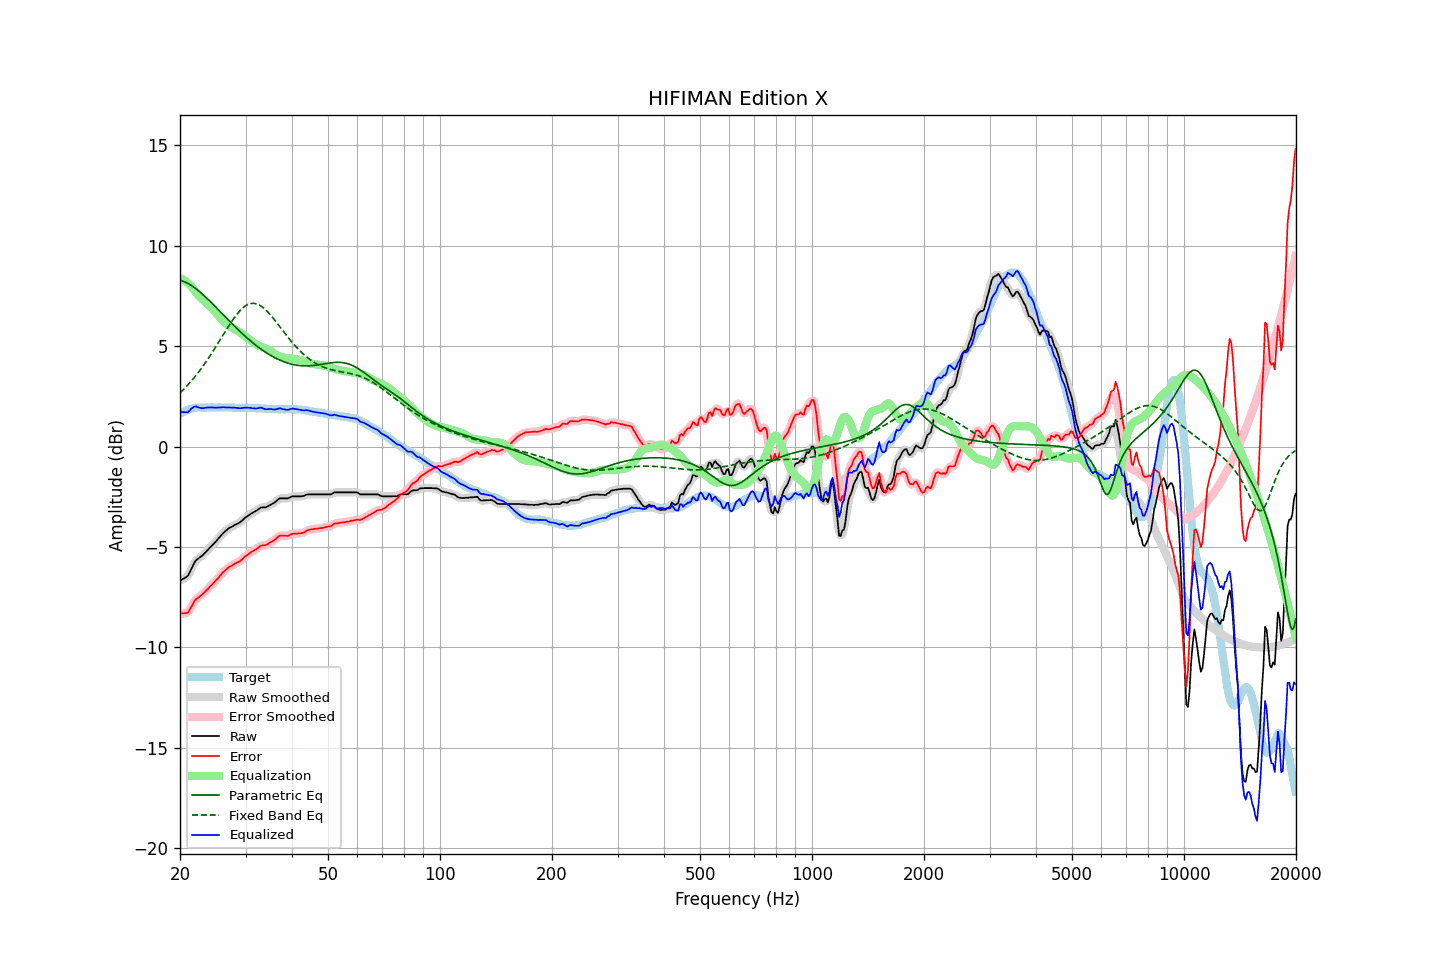

Source data for this figure (header and first rows):
frequency, raw, error, smoothed, error_smoothed, equalization, parametric_eq, fixed_band_eq, equalized_raw, equalized_smoothed, target
20.00, -6.68, -8.30, -6.67, -8.29, 8.39, 8.28, 2.67, 1.71, 1.72, 1.62
20.20, -6.63, -8.30, -6.64, -8.32, 8.35, 8.26, 2.75, 1.72, 1.71, 1.67
20.40, -6.59, -8.31, -6.60, -8.32, 8.31, 8.23, 2.83, 1.72, 1.70, 1.72
20.61, -6.54, -8.29, -6.55, -8.31, 8.26, 8.20, 2.91, 1.71, 1.71, 1.75
20.81, -6.49, -8.29, -6.49, -8.30, 8.20, 8.16, 2.99, 1.71, 1.70, 1.80
21.02, -6.43, -8.27, -6.40, -8.24, 8.13, 8.12, 3.08, 1.70, 1.73, 1.84
21.23, -6.27, -8.13, -6.27, -8.14, 8.06, 8.07, 3.17, 1.79, 1.79, 1.86
21.44, -6.10, -7.98, -6.11, -7.99, 7.99, 8.02, 3.26, 1.89, 1.88, 1.88
21.66, -5.94, -7.84, -5.93, -7.83, 7.88, 7.97, 3.35, 1.93, 1.94, 1.90
21.87, -5.78, -7.69, -5.79, -7.70, 7.77, 7.91, 3.45, 1.99, 1.98, 1.91
22.09, -5.66, -7.59, -5.67, -7.61, 7.66, 7.85, 3.55, 2.00, 1.99, 1.93
22.31, -5.60, -7.54, -5.59, -7.53, 7.56, 7.79, 3.65, 1.96, 1.97, 1.94
22.54, -5.54, -7.48, -5.54, -7.48, 7.47, 7.73, 3.75, 1.93, 1.94, 1.94
22.76, -5.48, -7.42, -5.48, -7.42, 7.40, 7.66, 3.86, 1.92, 1.92, 1.94
22.99, -5.42, -7.35, -5.42, -7.35, 7.33, 7.59, 3.97, 1.91, 1.91, 1.93
23.22, -5.34, -7.27, -5.34, -7.27, 7.26, 7.52, 4.08, 1.92, 1.92, 1.93
23.45, -5.26, -7.19, -5.26, -7.20, 7.19, 7.44, 4.20, 1.93, 1.93, 1.93
23.69, -5.17, -7.11, -5.17, -7.11, 7.12, 7.37, 4.32, 1.94, 1.94, 1.94
23.92, -5.09, -7.03, -5.09, -7.03, 7.04, 7.29, 4.44, 1.95, 1.95, 1.94
24.16, -5.00, -6.94, -5.00, -6.95, 6.95, 7.21, 4.56, 1.95, 1.95, 1.94
24.40, -4.92, -6.87, -4.92, -6.87, 6.87, 7.13, 4.68, 1.95, 1.95, 1.95
24.65, -4.84, -6.78, -4.84, -6.78, 6.78, 7.05, 4.81, 1.94, 1.94, 1.94
24.89, -4.76, -6.70, -4.76, -6.70, 6.69, 6.97, 4.93, 1.93, 1.94, 1.94
25.14, -4.67, -6.61, -4.67, -6.61, 6.60, 6.89, 5.06, 1.93, 1.94, 1.94
25.39, -4.57, -6.52, -4.57, -6.52, 6.51, 6.80, 5.19, 1.95, 1.94, 1.95
25.65, -4.48, -6.43, -4.48, -6.42, 6.42, 6.72, 5.32, 1.94, 1.95, 1.95
25.91, -4.38, -6.33, -4.39, -6.33, 6.34, 6.64, 5.45, 1.96, 1.95, 1.94
26.16, -4.30, -6.24, -4.30, -6.25, 6.26, 6.56, 5.58, 1.96, 1.95, 1.94
26.43, -4.23, -6.17, -4.23, -6.17, 6.18, 6.47, 5.71, 1.95, 1.95, 1.94
26.69, -4.16, -6.10, -4.16, -6.10, 6.11, 6.39, 5.84, 1.95, 1.95, 1.94
26.96, -4.09, -6.03, -4.10, -6.04, 6.04, 6.31, 5.97, 1.95, 1.95, 1.94
27.23, -4.04, -5.98, -4.04, -5.99, 5.99, 6.23, 6.09, 1.95, 1.94, 1.94
27.50, -4.00, -5.94, -4.00, -5.94, 5.94, 6.15, 6.21, 1.94, 1.94, 1.94
27.77, -3.96, -5.89, -3.96, -5.89, 5.89, 6.07, 6.33, 1.93, 1.94, 1.93
28.05, -3.91, -5.84, -3.91, -5.84, 5.85, 5.99, 6.44, 1.94, 1.93, 1.93
28.33, -3.87, -5.79, -3.87, -5.80, 5.80, 5.91, 6.55, 1.93, 1.93, 1.92
28.62, -3.83, -5.75, -3.83, -5.76, 5.75, 5.83, 6.65, 1.92, 1.92, 1.92
28.90, -3.79, -5.72, -3.79, -5.71, 5.70, 5.75, 6.74, 1.91, 1.91, 1.93
29.19, -3.73, -5.65, -3.73, -5.65, 5.64, 5.68, 6.82, 1.91, 1.91, 1.92
29.48, -3.66, -5.59, -3.66, -5.59, 5.58, 5.60, 6.90, 1.92, 1.92, 1.93
29.78, -3.58, -5.50, -3.59, -5.51, 5.52, 5.53, 6.96, 1.94, 1.93, 1.92
30.08, -3.52, -5.45, -3.52, -5.45, 5.46, 5.46, 7.02, 1.94, 1.94, 1.93
30.38, -3.46, -5.38, -3.46, -5.39, 5.40, 5.39, 7.06, 1.94, 1.94, 1.92
30.68, -3.41, -5.33, -3.41, -5.33, 5.34, 5.32, 7.10, 1.93, 1.93, 1.92
30.99, -3.35, -5.27, -3.36, -5.27, 5.28, 5.25, 7.12, 1.93, 1.92, 1.92
31.30, -3.31, -5.22, -3.31, -5.23, 5.22, 5.18, 7.13, 1.91, 1.91, 1.91
31.61, -3.26, -5.17, -3.26, -5.18, 5.16, 5.12, 7.13, 1.90, 1.90, 1.91
31.93, -3.22, -5.13, -3.22, -5.13, 5.11, 5.06, 7.12, 1.89, 1.89, 1.91
32.24, -3.17, -5.07, -3.16, -5.07, 5.07, 4.99, 7.09, 1.90, 1.90, 1.90
32.57, -3.11, -5.01, -3.11, -5.01, 5.03, 4.93, 7.06, 1.92, 1.92, 1.90
32.89, -3.05, -4.95, -3.06, -4.96, 4.99, 4.87, 7.02, 1.94, 1.93, 1.90
33.22, -3.03, -4.92, -3.04, -4.93, 4.95, 4.82, 6.96, 1.92, 1.92, 1.89
33.55, -3.03, -4.92, -3.03, -4.92, 4.92, 4.76, 6.90, 1.89, 1.89, 1.89
33.89, -3.03, -4.91, -3.02, -4.91, 4.89, 4.71, 6.83, 1.86, 1.87, 1.88
34.23, -3.00, -4.88, -3.00, -4.88, 4.86, 4.66, 6.75, 1.86, 1.86, 1.88
34.57, -2.96, -4.83, -2.96, -4.84, 4.82, 4.61, 6.67, 1.86, 1.86, 1.87
34.92, -2.91, -4.78, -2.92, -4.79, 4.78, 4.56, 6.58, 1.87, 1.87, 1.87
35.27, -2.87, -4.73, -2.87, -4.74, 4.73, 4.51, 6.49, 1.86, 1.86, 1.86
35.62, -2.83, -4.69, -2.83, -4.69, 4.68, 4.47, 6.39, 1.85, 1.85, 1.86
35.97, -2.78, -4.64, -2.77, -4.64, 4.62, 4.42, 6.29, 1.84, 1.85, 1.86
... 635 more rows
